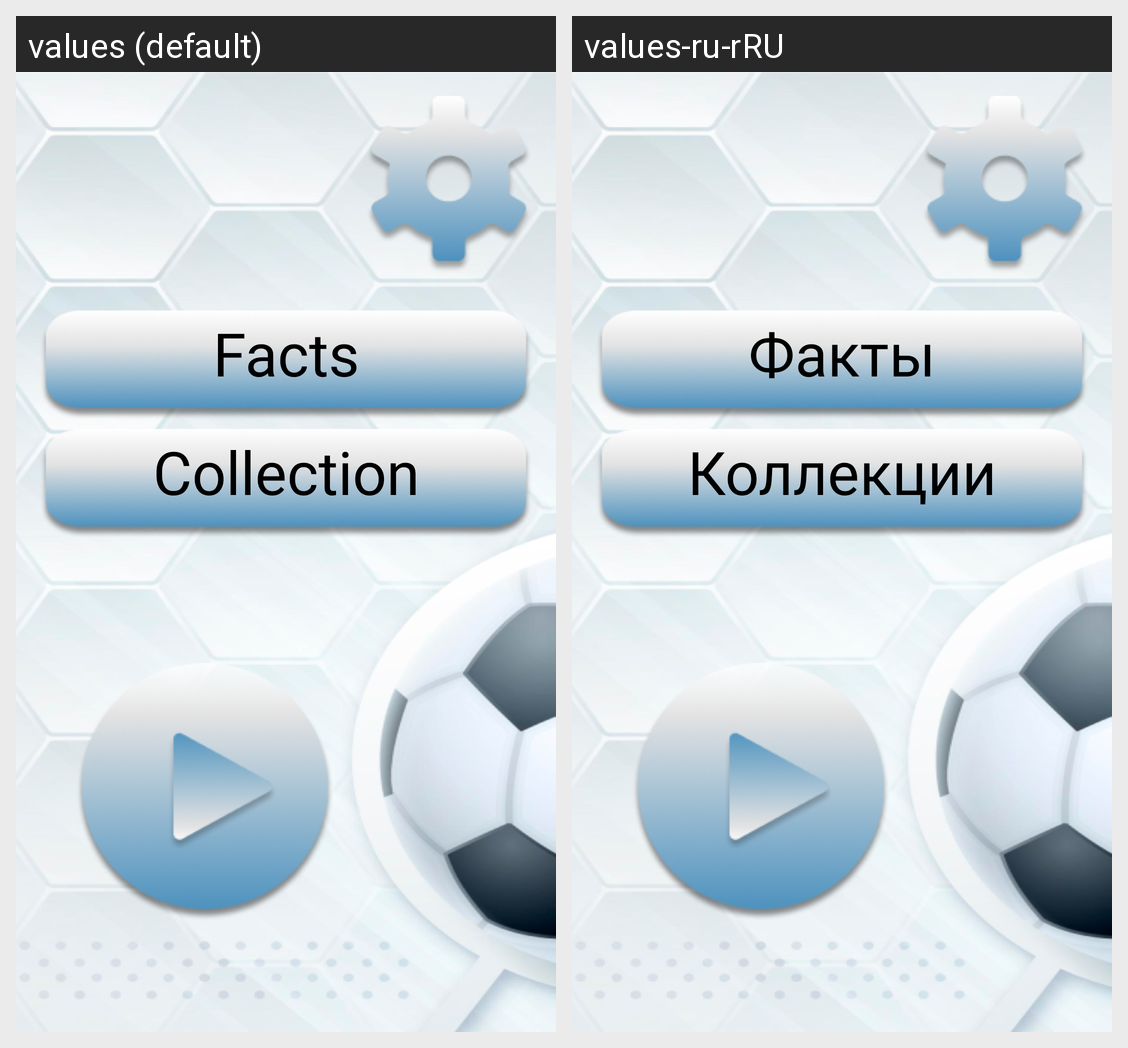

For this localized Android screen grid, give each drawn string resource with its value in every locale shown.
Android screen res/layout/fragment_menu.xml rendered under 2 locales, left to right: values (default), values-ru-rRU. Device: Nexus 5 (rendered at 1080×1920; each locale shown at half size, 540×960, under a caption strip naming it); theme Theme.StadiumAndBalls.
Strings drawn on this screen, with the default value and each locale's value (text and hints the layout hard-codes, and strings that could not be matched under every locale, appear in the picture but are not listed):

facts
  values: Facts
  values-ru-rRU: Факты

collection
  values: Collection
  values-ru-rRU: Коллекции
